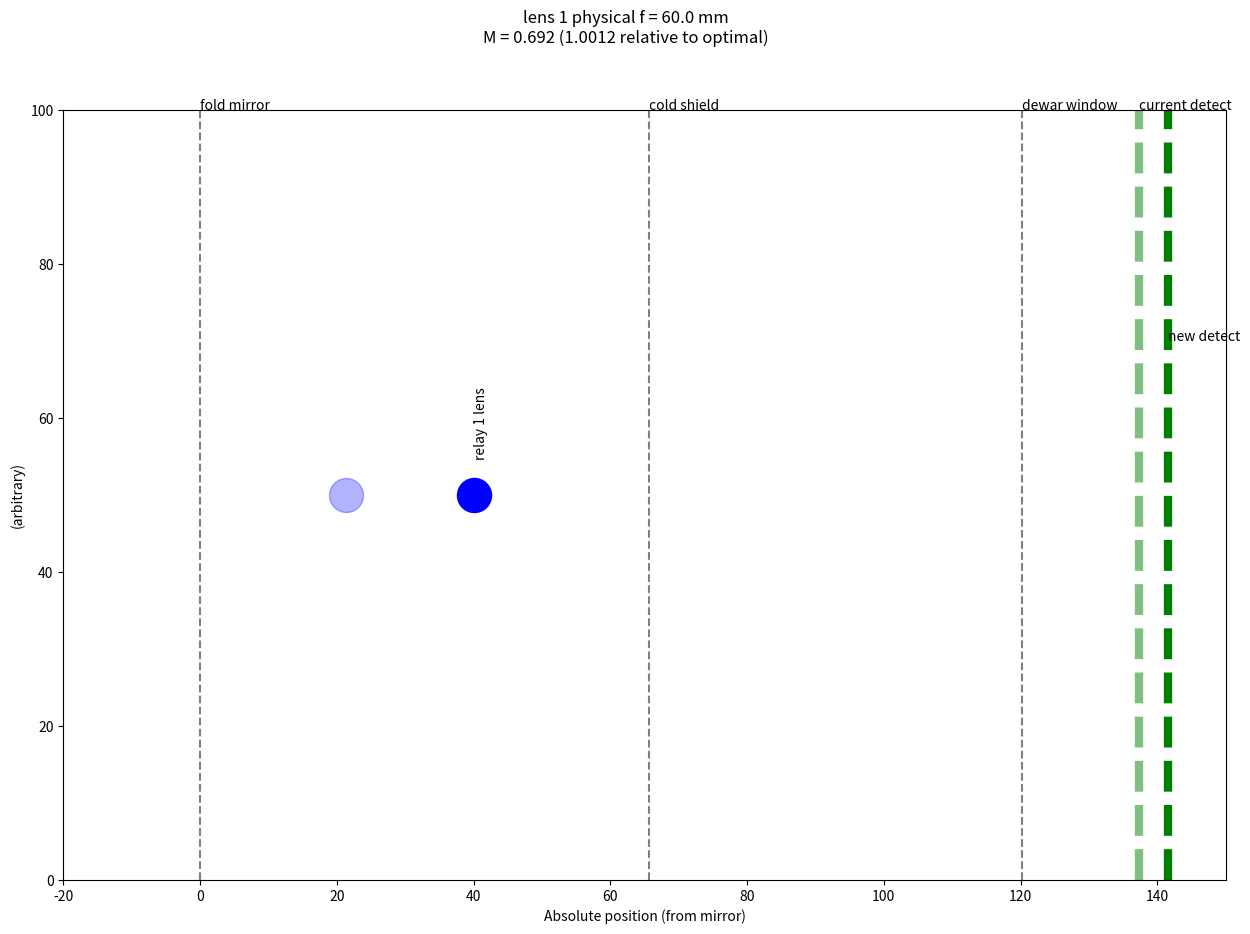

Here is the Python script that generated this plot: (Note: this script raises an exception after producing the figure.)
#!/usr/bin/env python
# coding: utf-8

# This takes user inputs for parameters like lens positions and focal lengths, and
# calculates the final result on the detector. (This is useful after narrowing in
# on off-the-shelf lenses and checking the result)

import matplotlib.pyplot as plt
import numpy as np
import pandas as pd

# off-the-shelf lens focal lengths (note there are some alternates too)
f_soln0b_R1_thor_warm = 59.8 # (mm)
f_soln3_R1_thor_warm = 124.6
f_soln3_R2_thor_warm = 74.8
f_soln0b_R1_newport_warm = 62.9 # (mm)
f_soln3_R1_newport_warm = 125.
f_soln3_R2_newport_warm = 75.6
f_soln0b_R1_edmund_warm = 60. # (mm)
f_soln3_R1_edmund_warm = 120.
f_soln3_R2_edmund_warm = 80.

 ## ## make lens more exact later, with finite thickness
 ## ## include thermal effect of focus
 ## ## " " of container

# (distances are measured from fold mirror upstream of relay 1
# lens unless otherwise specified)
soln_type = "0b" # "0b" or "3"
loc_R1_lens_old = 21.3 # old position (mm)
loc_R1_lens = 40. # new position (mm)
f_R1_lens = f_soln0b_R1_edmund_warm # focal length of first relay lens (mm)
loc_R2_lens = np.nan
f_R2_lens = np.nan # focal length of second relay lens (mm)
loc_cold_shield = 65.65
loc_dewar_window = 120.25
loc_det_old = 116.05+21.3 # for comparison
#loc_opd_arm_possible = 110.
#loc_Barlow_lens = loc_det_old # choice of Barlow lens (lens 2) location

# this is a distance, but Lyot is upstream of mirror
dist_lyot_to_mirror = 106.7
#dist_lens_to_si_current = 116.05

# si in terms of so and f
def si(so_pass,f_pass):

    si_result = np.divide(so_pass,np.subtract(np.divide(so_pass,f_pass),1.))

    return si_result


# set wanted mangification of Lyot stop in detector
# (this is used in plots, but not calculations)
#abs_mag_max = 0.738 # mag for 10 pixel buffer on each side
abs_mag_max = 0.6912 # mag for filling 90% of shortest dimension (buffer of 5% on top, 5% on bottom)
#abs_mag_max = 0.906640625 # GPI 1.0 req

so_1 = dist_lyot_to_mirror + loc_R1_lens

# find si (distance of image from lens)
si_1 = si(so_pass = so_1, f_pass = f_R1_lens)

# find abs location of detector to form image
loc_det = si_1 + loc_R1_lens

# find needed detector displacement from current
'''
del_x_detect = np.subtract(
                            np.add(so_1_array,si_1_array),
                            loc_R1_lens_current+dist_lyot_to_mirror+dist_lens_to_si_current
                            )
'''

# find (abs val of) magnifications
mag_1 = np.divide(si_1, so_1)
# relative to desired
mag_1_rel = np.divide(mag_1,abs_mag_max)

# locations of lens 1 focal points (relative to current lens)
'''
loc_lens1_fpt_rel = np.add(del_x_lens,foc_lens_1_test[num_foc])
# ... and absolute (relative to mirror); this is the second
# "object", which will be re-imaged by a second lens (if there is one)
loc_lens1_fpt_abs = np.add(loc_lens1_fpt_rel,loc_R1_lens_current)
'''


# absolute location of second image
'''
si_2_abs = np.add(loc_lens1_fpt_abs,np.add(foc_lens2_Barlow,si_2))
'''

# necessary absolute location of detector for focused image
'''
loc_det_nec = np.add(del_x_detect,loc_det_old)
'''

# consider a two-positive-lens solution (without a Barlow lens) and
# find the distance between the focal point of lens 1 and the detector;
# then any positive lens 2 that is inserted needs to have a positive focal
# length less than this; this info is printed, but not plotted
'''
dist_focpt1_det = np.subtract(loc_det,loc_lens1_fpt_abs)



# plate scale of FT{Lyot} image on final detector: 1/(M2*f1); then convert to asec/mm
PS_FTlyot = np.divide(1.,np.multiply(foc_lens_1_test[num_foc],mag_2_array)) * (3600.*360./(2.*np.pi))

# print FYI stuff
print("-----------------")
print("f = " + str(foc_lens_1_test[num_foc]))
#import ipdb; ipdb.set_trace()
df = pd.DataFrame(del_x_lens, columns=["del_x_lens"])
df["del_x_detect"] = del_x_detect
df["loc_detect_abs"] = loc_det
df["M_1_array"] = mag_1_array
df["M_2_array"] = mag_2_array
df["si_1"] = si_1_array
df["so_1"] = so_1_array
df["si_2"] = si_2
df["si_2_abs"] = si_2_abs
df["so_2"] = so_2
df["PS_FTlyot"] = PS_FTlyot # (asec/mm)
df["loc_lens1_fpt_abs"] = loc_lens1_fpt_abs
df["dist_focpt1_det"] = dist_focpt1_det
df["loc_Barlow_abs"] = loc_Barlow_abs
#df["PS_w_Barlow"] = PS_w_Barlow
df["foc_lens2_Barlow"] = foc_lens2_Barlow
print(df)
df.to_csv("figs/" + string_foc + ".txt")
'''

# print stuff
print("-------")
print("loc_R1_lens:", loc_R1_lens)
print("loc_det:", loc_det)

plt.clf()
fig, ax1 = plt.subplots(1, 1, figsize=(15,10))

# arbitrary, but should be non-zero
ax1.set_ylim([0,100])
ax1.set_ylabel("(arbitrary)")

# locations of lens 1
ax1.scatter(loc_R1_lens_old, 50, color="b", s=600, alpha=0.3)
ax1.scatter(loc_R1_lens, 50, color="b", s=600)
ax1.annotate("relay 1 lens", (loc_R1_lens, 55), color="k", rotation=90)

'''
# indicate locations of FT{Lyot}
# (the y here is just to point the datapoint in a visually OK place)
ax1.scatter(loc_lens1_fpt_abs, loc_det, color="r")

# indicate locations of Barlow lens (note subtraction, because x-axis is relative to current lens 1)
# (the y here is just to point the datapoint in a visually OK place)
ax1.scatter(loc_Barlow_abs, loc_det, color="k")



# indicate 1 focal length away from lens, where we expect FT{Lyot} to be
#ft_pos_line = np.add(del_x_lens,foc_lens_1_test[num_foc])
#ax1.annotate("FT location", (del_x_lens[1],ft_pos_line[1]), color="k")
#ax1.plot(del_x_lens, ft_pos_line, color="k", linestyle=":")
#ax1.fill_between(del_x_lens, -100, 0, color="gray")

# current lens 1
ax1.annotate("current lens 1", (loc_R1_lens_current,100), color="k")
ax1.axvline(x=loc_R1_lens_current, color="gray", linestyle="--")
#ax1.annotate("current detect", (-5,116.05), color="k")
#ax1.axhline(y=116.05, color="gray", linestyle="--")
'''

# fold mirror
ax1.annotate("fold mirror", (0,100), color="k")
ax1.axvline(x=0, color="gray", linestyle="--")

# cold shield
ax1.annotate("cold shield", (loc_cold_shield,100), color="k")
ax1.axvline(x=loc_cold_shield, color="gray", linestyle="--")
#ax1.annotate("cold shield", (-5,44.35), color="k")
#ax1.axhline(y=44.35, color="gray", linestyle="--")

# dewar window
ax1.annotate("dewar window", (loc_dewar_window,100), color="k")
ax1.axvline(x=loc_dewar_window, color="gray", linestyle="--")
#ax1.annotate("dewar window", (-5,98.95), color="k")
#ax1.axhline(y=98.95, color="gray", linestyle="--")

# current detector
ax1.annotate("current detect", (loc_det_old,100), color="k")
ax1.axvline(x=loc_det_old, color="g", linestyle="--", linewidth=6, alpha=0.5)
ax1.annotate("new detect", (loc_det,70), color="k")
ax1.axvline(x=loc_det, color="g", linestyle="--", linewidth=6)

ax1.set_xlabel("Absolute position (from mirror)")
#ax1.annotate("current detect", (-5,116.05), color="k")
#ax1.axhline(y=116.05, color="gray", linestyle="--")

ax1.set_xlim([-20,150])

plt.suptitle("lens 1 physical f = " + str(f_R1_lens) + " mm\nM = "+str(np.round(mag_1,4)) + " (" + str(np.round(mag_1_rel,4)) +" relative to optimal)")

string_full = "figs/junk.png"
#plt.tight_layout()
plt.savefig(string_full, edgecolor="white")
plt.close()
print("Wrote " + string_full)

#plt.show()
